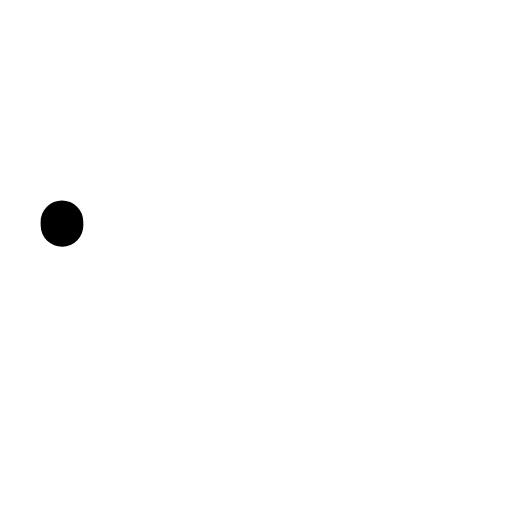
t = 0.00 s
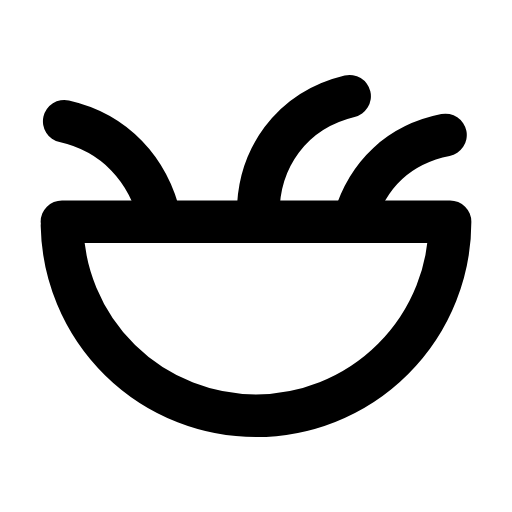
t = 0.26 s
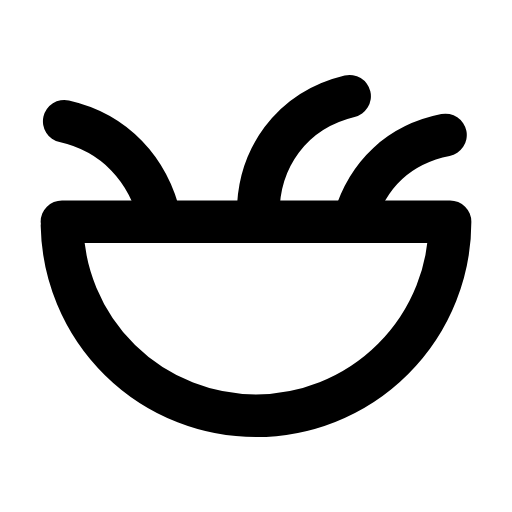
t = 0.50 s
t = 0.73 s: frame unchanged from t = 0.50 s, image omitted
t = 1.02 s: frame unchanged from t = 0.50 s, image omitted
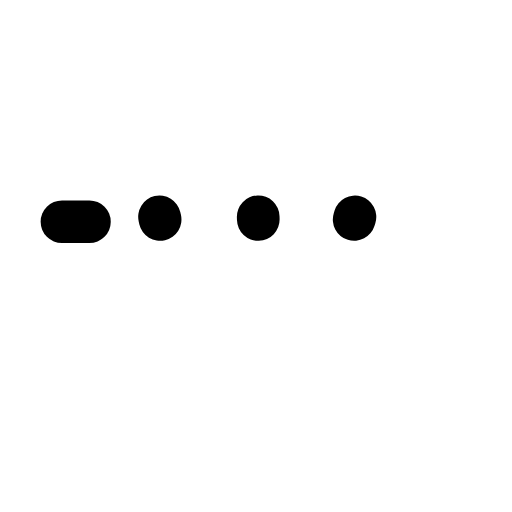
t = 1.26 s

The animated SVG that drew these frames (rendered in a browser with its animation timeline set to each time). Animation: 2 SMIL elements (animate=2); one cycle of 1.50 s, repeats indefinitely.

<svg xmlns="http://www.w3.org/2000/svg" width="24" height="24" viewBox="0 0 24 24" fill="none"><g transform="translate(-0.84 -2.98) scale(1.07)"><path stroke="currentColor" stroke-width="1.869" stroke-linecap="round" stroke-linejoin="round" fill="none" d="M3.5 12.5L20.5 12.5A8.5 8.5 0 0 1 3.5 12.5Z" pathLength="1" stroke-dasharray="1"><animate attributeName="stroke-dashoffset" values="1;1;0;0;0;0;1;1;1" keyTimes="0;0;0.189;0.45;0.6;0.774;0.9;0.9;1" dur="1.5s" repeatCount="indefinite" calcMode="spline" keySplines="0.16 1 0.3 1;0.16 1 0.3 1;0.16 1 0.3 1;0.16 1 0.3 1;0.16 1 0.3 1;0.16 1 0.3 1;0.16 1 0.3 1;0.16 1 0.3 1"/></path><path stroke="currentColor" stroke-width="1.869" stroke-linecap="round" stroke-linejoin="round" fill="none" d="M7.8 12.4C7.3 10.2 5.8 8.6 3.6 8.1M12.1 12.4C12 9.7 13.6 7.6 16.1 7M16.3 12.4C16.9 10.4 18.3 9.1 20.3 8.7" pathLength="1" stroke-dasharray="1"><animate attributeName="stroke-dashoffset" values="1;1;0;0;0;0;1;1;1" keyTimes="0;0.0315;0.2205;0.45;0.6;0.753;0.879;0.9;1" dur="1.5s" repeatCount="indefinite" calcMode="spline" keySplines="0.16 1 0.3 1;0.16 1 0.3 1;0.16 1 0.3 1;0.16 1 0.3 1;0.16 1 0.3 1;0.16 1 0.3 1;0.16 1 0.3 1;0.16 1 0.3 1"/></path></g></svg>
